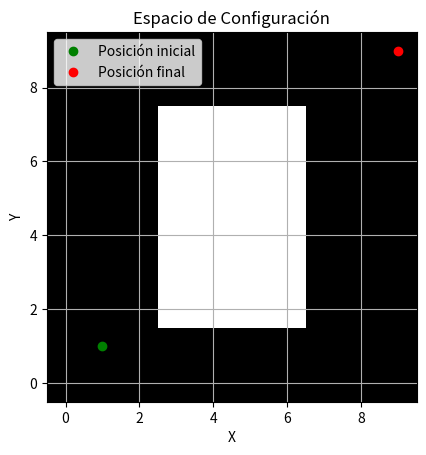

The matplotlib source for this figure:
#Sergio Alejandro Mejorada Gonzalez
#21310231  5° E1
#Practica 91
# _*_ codificación: cp1252 _*_
# _*_ cdoing: 850 _*_
# _*_ codificación: utf-8 _*_
mensaje = "Bienvenido a python su majestad."
print(mensaje.title())


import numpy as np
import matplotlib.pyplot as plt

# Definir el tamaño del entorno
tamano_entorno = (10, 10)  # Ancho y alto del entorno en unidades

# Crear un mapa del entorno (0: espacio libre, 1: obstáculo)
mapa = np.zeros(tamano_entorno)
mapa[2:8, 3:7] = 1  # Definir un obstáculo en el mapa

# Definir las posiciones inicial y final del robot
posicion_inicial = (1, 1)
posicion_final = (9, 9)

# Mostrar el entorno y las posiciones inicial y final
plt.imshow(mapa, cmap='gray', origin='lower')
plt.plot(posicion_inicial[0], posicion_inicial[1], 'go', label='Posición inicial')
plt.plot(posicion_final[0], posicion_final[1], 'ro', label='Posición final')
plt.legend()
plt.title('Espacio de Configuración')
plt.xlabel('X')
plt.ylabel('Y')
plt.grid(True)
plt.show()
